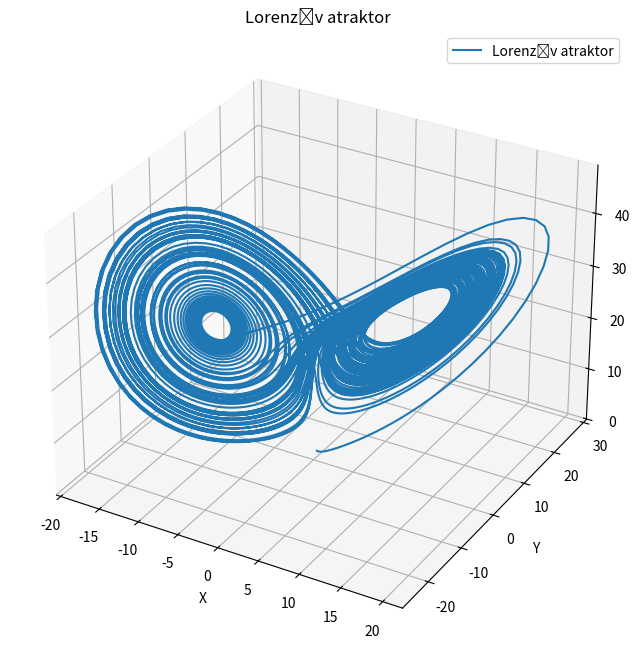

Here is the Python script that generated this plot:
import numpy as np
import matplotlib.pyplot as plt
from scipy.integrate import solve_ivp

def lorenz_atraktor(t, stav, sigma=10, rho=28, beta=8/3,):
    x, y, z = stav
    dx_dt = sigma * (y - x)
    dy_dt = x * (rho - z) - y
    dz_dt = x * y - beta * z
    return [dx_dt, dy_dt, dz_dt]

def vyres_lorenzuv_atraktor(pocatecni_stav=[0, 1, 1.05], t_span=(0, 100), pocet_bodu=10000):
    t_eval = np.linspace(*t_span, pocet_bodu)
    reseni = solve_ivp(lorenz_atraktor, t_span, pocatecni_stav, t_eval=t_eval)
    return reseni

def vykresli_lorenzuv_atraktor(reseni):
    fig = plt.figure(figsize=(10, 8))
    sub_plot = fig.add_subplot(111, projection='3d')
    sub_plot.plot(reseni.y[0], reseni.y[1], reseni.y[2], label='Lorenzův atraktor')
    sub_plot.set_xlabel('X')
    sub_plot.set_ylabel('Y')
    sub_plot.set_zlabel('Z')
    sub_plot.set_title('Lorenzův atraktor')
    plt.legend()
    plt.show()

vykresli_lorenzuv_atraktor(vyres_lorenzuv_atraktor())
